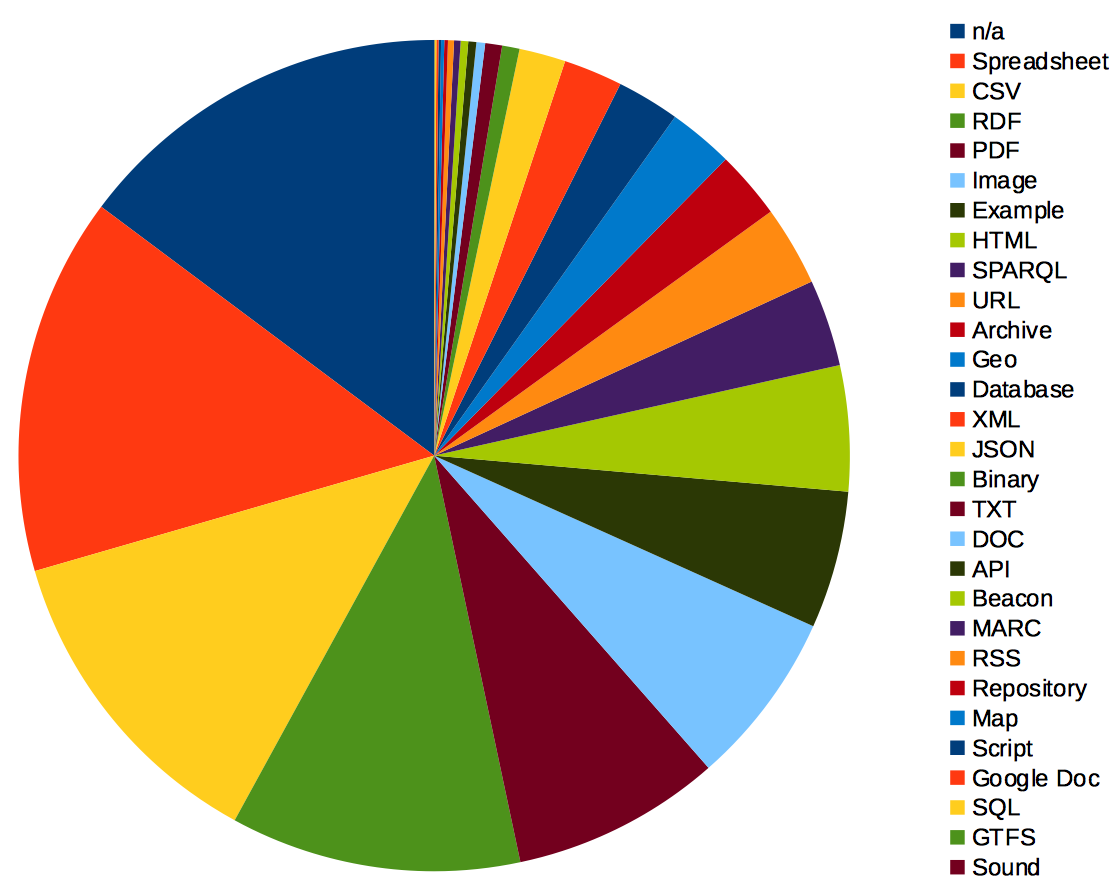

The table this chart was drawn from, first rows:
unified_format, count, ?column?
n/a, 2983, 0.1478
Spreadsheet, 2966, 0.147
CSV, 2533, 0.1255
RDF, 2279, 0.1129
PDF, 1643, 0.08143
Image, 1371, 0.06795
Example, 1079, 0.05347
HTML, 985, 0.04882
SPARQL, 682, 0.0338
URL, 627, 0.03107
Archive, 534, 0.02646
Geo, 511, 0.02532
Database, 493, 0.02443
XML, 463, 0.02295
JSON, 364, 0.01804
Binary, 137, 0.00679
TXT, 132, 0.006542
DOC, 69, 0.00342
API, 63, 0.003122
Beacon, 59, 0.002924
MARC, 51, 0.002528
RSS, 47, 0.002329
Repository, 28, 0.001388
Map, 25, 0.001239
Script, 20, 0.0009912
Google Doc, 17, 0.0008425
SQL, 12, 0.0005947
GTFS, 3, 0.0001487
Sound, 2, 9.91178511249876e-05
